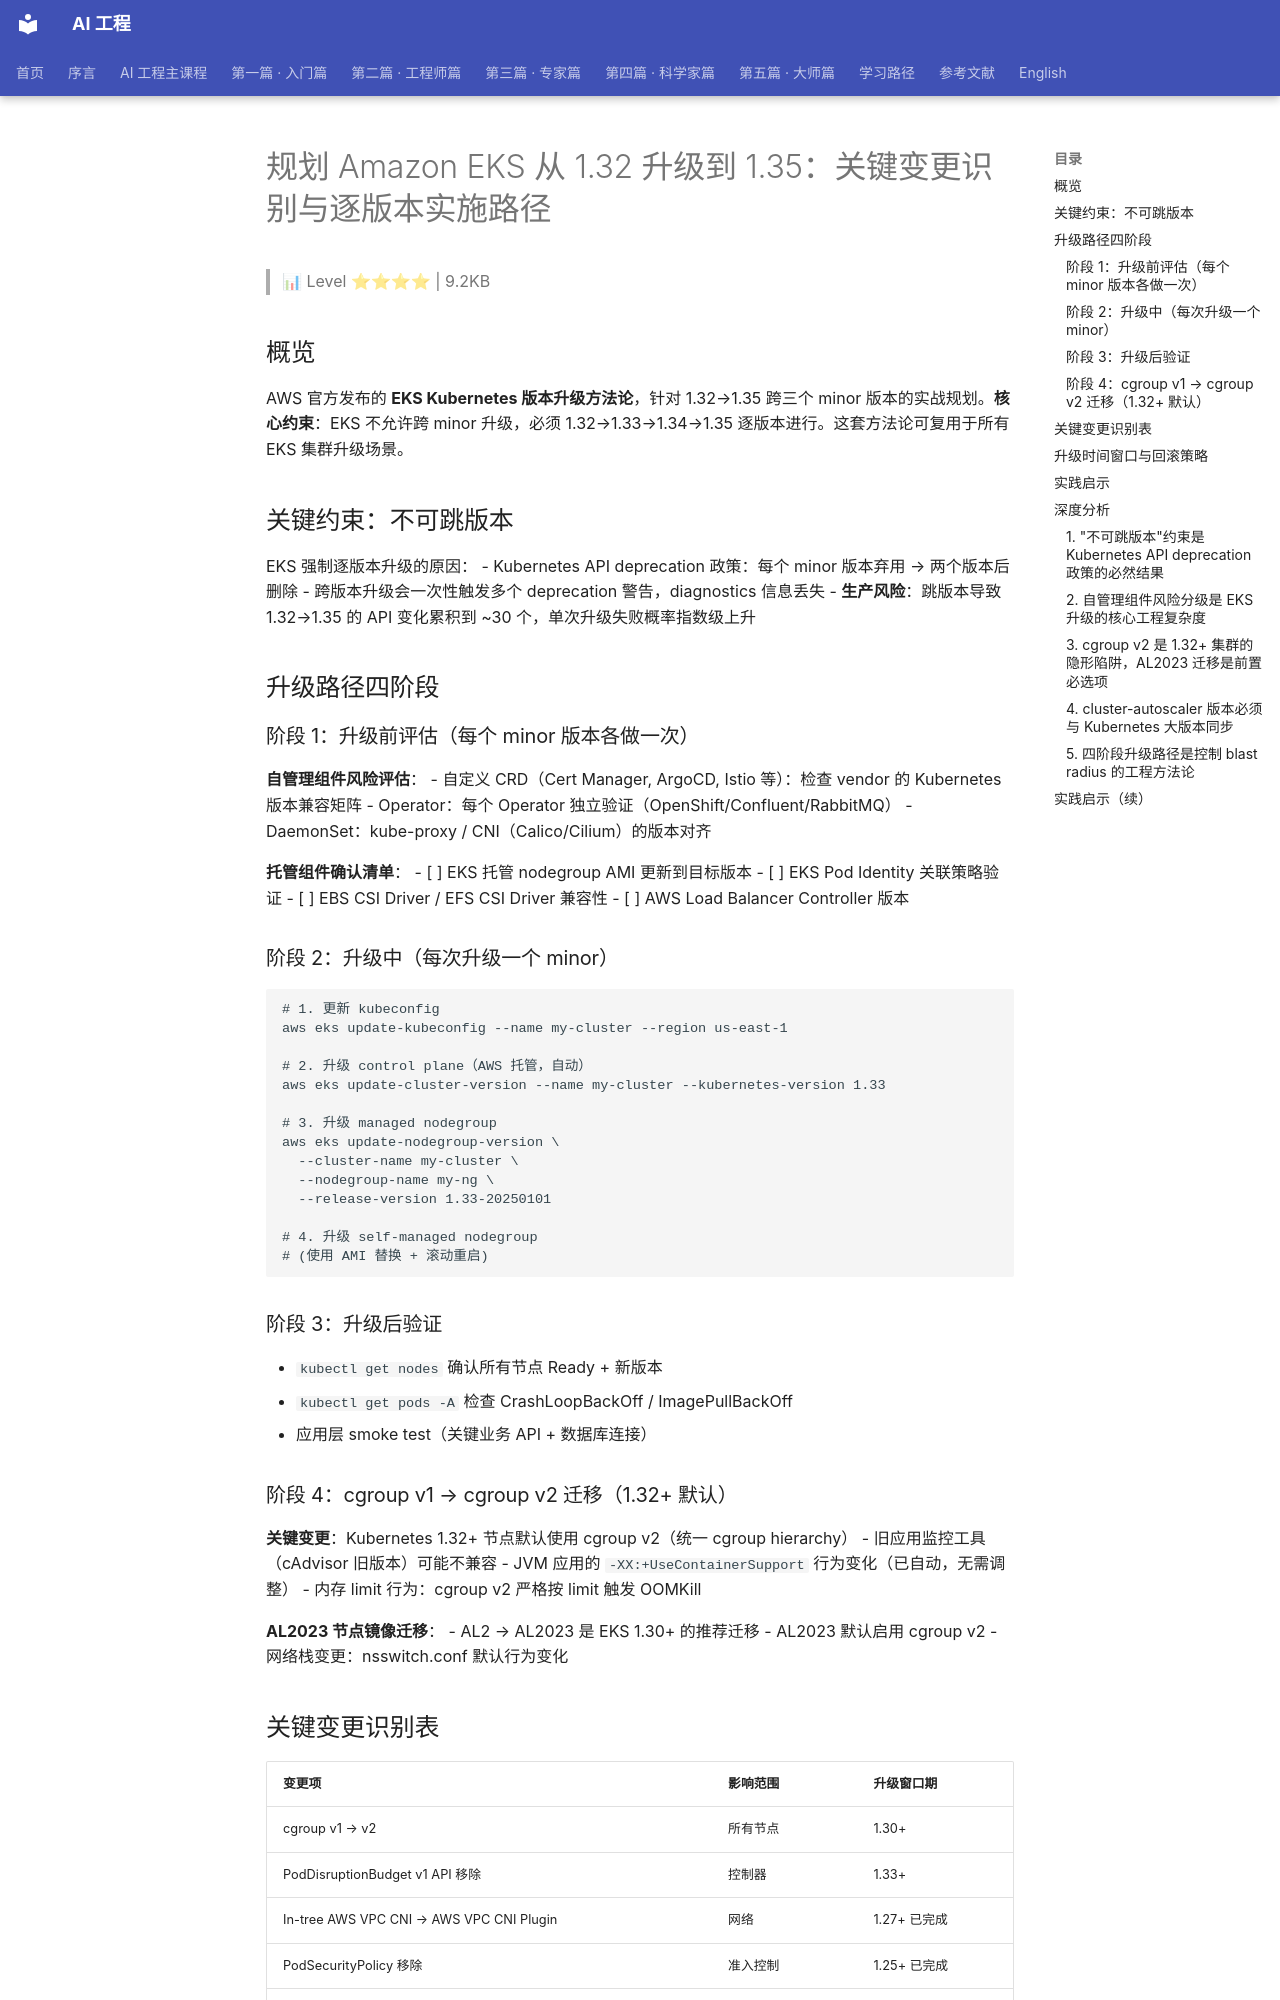

repository: QianJinGuo/wiki-book · page: ch11/151-amazon-eks-1-32-1-35.html · generator: mkdocs

# 规划 Amazon EKS 从 1.32 升级到 1.35：关键变更识别与逐版本实施路径

> 📊 Level ⭐⭐⭐⭐ | 9.2KB

## 概览

AWS 官方发布的 **EKS Kubernetes 版本升级方法论**，针对 1.32→1.35 跨三个 minor 版本的实战规划。**核心约束**：EKS 不允许跨 minor 升级，必须 1.32→1.33→1.34→1.35 逐版本进行。这套方法论可复用于所有 EKS 集群升级场景。

## 关键约束：不可跳版本

EKS 强制逐版本升级的原因：
- Kubernetes API deprecation 政策：每个 minor 版本弃用 → 两个版本后删除
- 跨版本升级会一次性触发多个 deprecation 警告，diagnostics 信息丢失
- **生产风险**：跳版本导致 1.32→1.35 的 API 变化累积到 ~30 个，单次升级失败概率指数级上升

## 升级路径四阶段

### 阶段 1：升级前评估（每个 minor 版本各做一次）

**自管理组件风险评估**：
- 自定义 CRD（Cert Manager, ArgoCD, Istio 等）：检查 vendor 的 Kubernetes 版本兼容矩阵
- Operator：每个 Operator 独立验证（OpenShift/Confluent/RabbitMQ）
- DaemonSet：kube-proxy / CNI（Calico/Cilium）的版本对齐

**托管组件确认清单**：
- [ ] EKS 托管 nodegroup AMI 更新到目标版本
- [ ] EKS Pod Identity 关联策略验证
- [ ] EBS CSI Driver / EFS CSI Driver 兼容性
- [ ] AWS Load Balancer Controller 版本

### 阶段 2：升级中（每次升级一个 minor）

```
# 1. 更新 kubeconfig
aws eks update-kubeconfig --name my-cluster --region us-east-1

# 2. 升级 control plane（AWS 托管，自动）
aws eks update-cluster-version --name my-cluster --kubernetes-version 1.33

# 3. 升级 managed nodegroup
aws eks update-nodegroup-version \
  --cluster-name my-cluster \
  --nodegroup-name my-ng \
  --release-version 1.33-20250101

# 4. 升级 self-managed nodegroup
# (使用 AMI 替换 + 滚动重启)
```

### 阶段 3：升级后验证

- `kubectl get nodes` 确认所有节点 Ready + 新版本
- `kubectl get pods -A` 检查 CrashLoopBackOff / ImagePullBackOff
- 应用层 smoke test（关键业务 API + 数据库连接）

### 阶段 4：cgroup v1 → cgroup v2 迁移（1.32+ 默认）

**关键变更**：Kubernetes 1.32+ 节点默认使用 cgroup v2（统一 cgroup hierarchy）
- 旧应用监控工具（cAdvisor 旧版本）可能不兼容
- JVM 应用的 `-XX:+UseContainerSupport` 行为变化（已自动，无需调整）
- 内存 limit 行为：cgroup v2 严格按 limit 触发 OOMKill

**AL2023 节点镜像迁移**：
- AL2 → AL2023 是 EKS 1.30+ 的推荐迁移
- AL2023 默认启用 cgroup v2
- 网络栈变更：nsswitch.conf 默认行为变化

## 关键变更识别表

| 变更项 | 影响范围 | 升级窗口期 |
|--------|---------|-----------|
| cgroup v1 → v2 | 所有节点 | 1.30+ |
| PodDisruptionBudget v1 API 移除 | 控制器 | 1.33+ |
| In-tree AWS VPC CNI → AWS VPC CNI Plugin | 网络 | 1.27+ 已完成 |
| PodSecurityPolicy 移除 | 准入控制 | 1.25+ 已完成 |
| HPA v2 → v2 API 调整 | 自动扩缩 | 1.26+ 已完成 |

## 升级时间窗口与回滚策略

- **时间窗口**：每次 minor 升级 control plane 约 30 分钟，nodegroup 升级另算（依节点数）
- **回滚**：EKS control plane 升级**不可回滚**——必须 forward fix
- **安全网**：升级前 1 周全量 etcd 备份 + 关键 namespace 资源 snapshot

## 实践启示
## 深度分析
